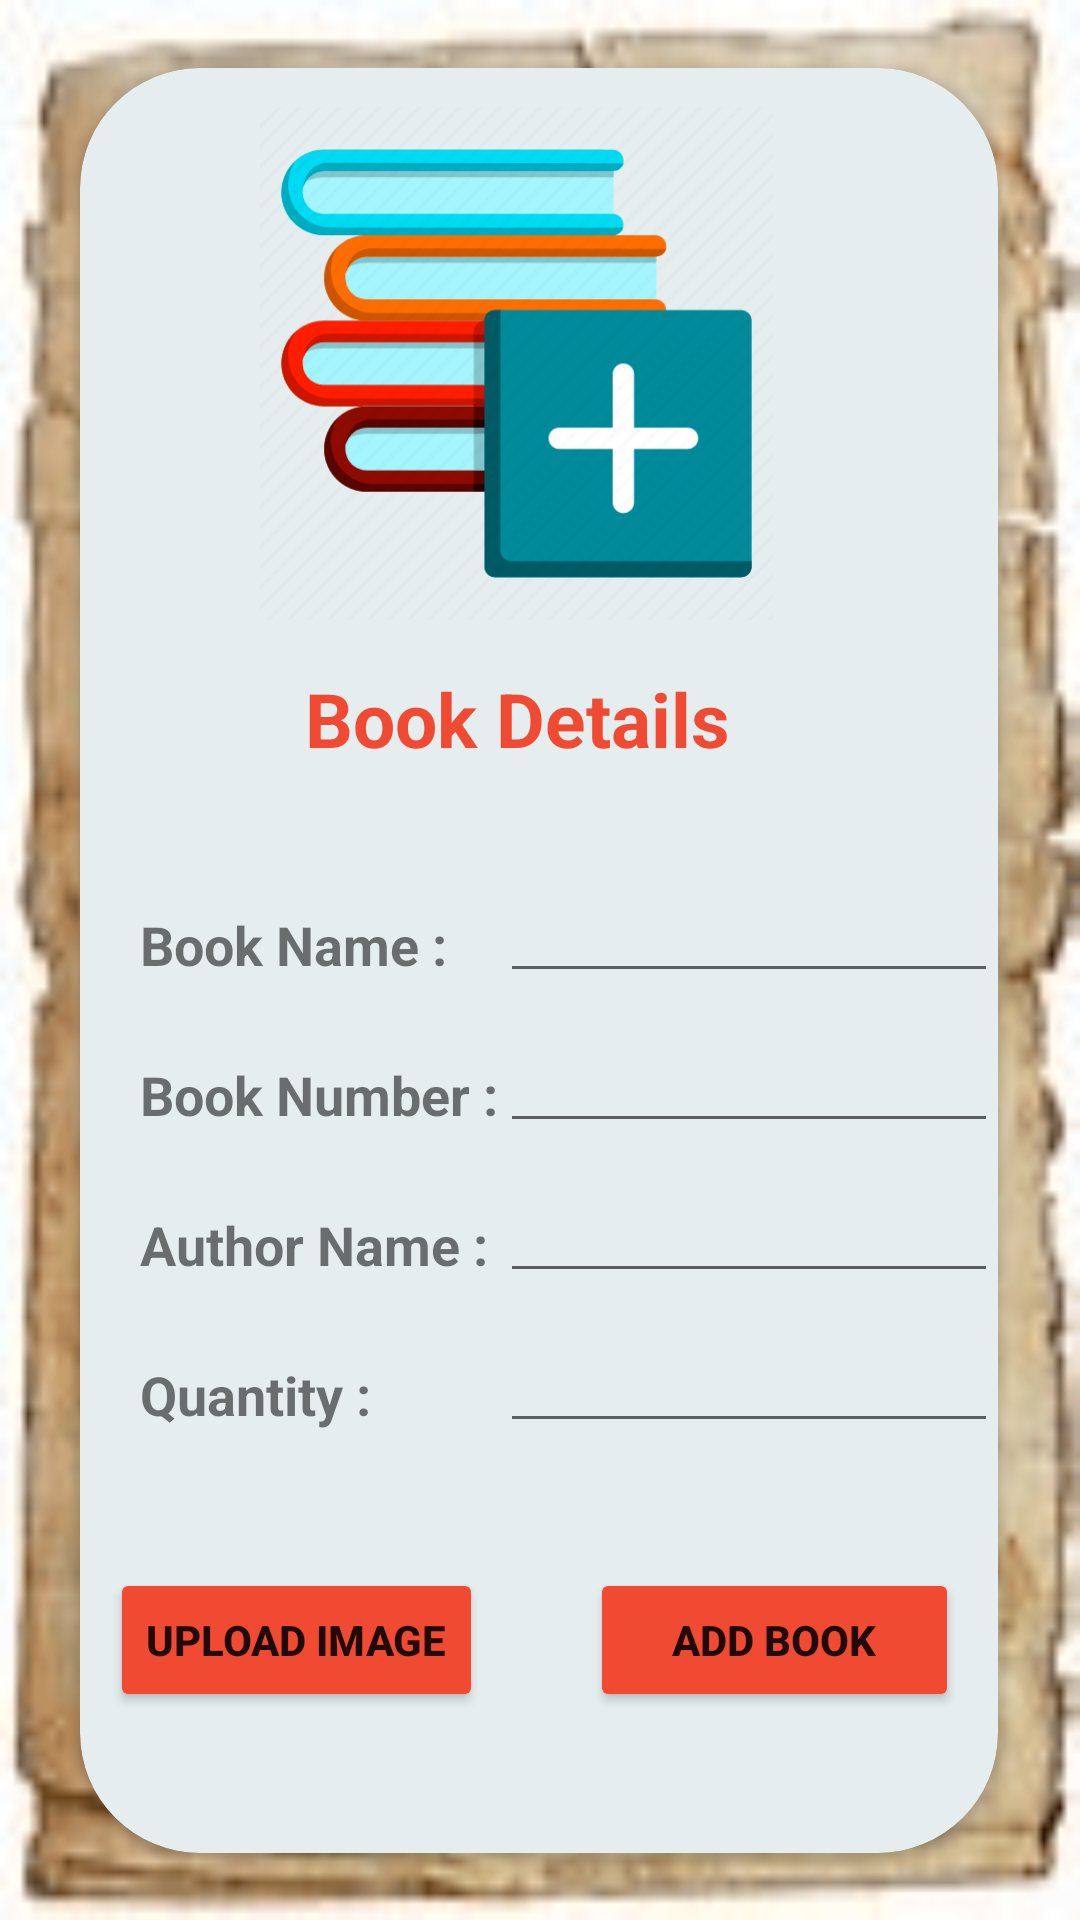

Produce the Android XML layout that renders to this screen, including the resource entries it uses.
<!-- AndroidManifest.xml: application theme Theme.PS_MVVM -->
<!-- res/layout/activity_add_book.xml -->
<?xml version="1.0" encoding="utf-8"?>
<androidx.constraintlayout.widget.ConstraintLayout xmlns:android="http://schemas.android.com/apk/res/android"
    xmlns:app="http://schemas.android.com/apk/res-auto"
    xmlns:tools="http://schemas.android.com/tools"
    android:layout_width="match_parent"
    android:layout_height="match_parent"
    android:background="@drawable/booktexture"
    >
    <androidx.cardview.widget.CardView
        android:id="@+id/BookListCard"
        android:layout_width="306dp"
        android:layout_height="595dp"
        app:cardBackgroundColor="#e6edef"
        app:cardCornerRadius="40dp"
        app:layout_constraintBottom_toBottomOf="parent"
        app:layout_constraintEnd_toEndOf="parent"
        app:layout_constraintHorizontal_bias="0.493"
        app:layout_constraintStart_toStartOf="parent"
        app:layout_constraintTop_toTopOf="parent"
        tools:ignore="MissingConstraints">


        <ImageView
            android:id="@+id/imageView2"
            android:layout_width="171dp"
            android:layout_height="177dp"
            android:layout_marginStart="60dp"
            android:layout_marginTop="10dp"
            app:srcCompat="@drawable/addbookicon" />

        <TextView
            android:id="@+id/textView2"
            android:layout_width="154dp"
            android:layout_height="wrap_content"
            android:layout_marginStart="75dp"
            android:layout_marginTop="200dp"
            android:text="@string/book_details"
            android:textSize="25dp"
            android:textStyle="bold"
            android:textColor="@color/orange"
            app:layout_constraintEnd_toEndOf="parent"
            app:layout_constraintStart_toStartOf="parent" />

        <TextView
            android:id="@+id/bookName"
            android:layout_width="wrap_content"
            android:layout_height="30dp"
            android:layout_marginStart="@dimen/text_view_margin_start"
            android:layout_marginTop="280dp"
            android:text="@string/book_name"
            android:textSize="18dp"
            android:textStyle="bold" />

        <EditText
            android:id="@+id/editTextbookName"
            android:layout_width="wrap_content"
            android:layout_height="wrap_content"
            android:layout_marginStart="@dimen/edit_text_margin_start"
            android:layout_marginTop="267dp"
            android:ems="10"
            android:inputType="textPersonName"
            android:text="" />

        <TextView
            android:id="@+id/bookNo"
            android:layout_width="wrap_content"
            android:layout_height="30dp"
            android:layout_marginStart="@dimen/text_view_margin_start"
            android:layout_marginTop="330dp"
            android:text="@string/book_number"
            android:textSize="18dp"
            android:textStyle="bold" />

        <EditText
            android:id="@+id/editTextbookNumber"
            android:layout_width="wrap_content"
            android:layout_height="wrap_content"
            android:layout_marginStart="@dimen/edit_text_margin_start"
            android:layout_marginTop="317dp"
            android:ems="10"
            android:inputType="textPersonName"
            android:text="" />

        <TextView
            android:id="@+id/authorName"
            android:layout_width="wrap_content"
            android:layout_height="30dp"
            android:layout_marginStart="@dimen/text_view_margin_start"
            android:layout_marginTop="380dp"
            android:text="@string/author_name"
            android:textSize="18dp"
            android:textStyle="bold" />

        <EditText
            android:id="@+id/editTextAuthorName"
            android:layout_width="wrap_content"
            android:layout_height="wrap_content"
            android:layout_marginStart="@dimen/edit_text_margin_start"
            android:layout_marginTop="367dp"
            android:ems="10"
            android:inputType="textPersonName"
            android:text="" />

        <TextView
            android:id="@+id/quantity"
            android:layout_width="91dp"
            android:layout_height="30dp"
            android:layout_marginStart="@dimen/text_view_margin_start"
            android:layout_marginTop="430dp"
            android:text="@string/quantity"
            android:textSize="18dp"
            android:textStyle="bold" />

        <EditText
            android:id="@+id/editTextQuantity"
            android:layout_width="wrap_content"
            android:layout_height="wrap_content"
            android:layout_marginStart="@dimen/edit_text_margin_start"
            android:layout_marginTop="417dp"
            android:ems="10"
            android:text=""
            android:inputType="number" />

        <Button
            android:id="@+id/addBookButton"
            android:layout_width="123dp"
            android:layout_height="wrap_content"
            android:layout_marginStart="170dp"
            android:layout_marginTop="500dp"
            android:backgroundTint="@color/orange"
            android:text="@string/add_book"
            android:textStyle="bold"
            tools:ignore="MissingConstraints"
            tools:layout_editor_absoluteY="608dp" />


        <Button
            android:id="@+id/addBookImage"
            android:layout_width="wrap_content"
            android:layout_height="wrap_content"
            android:layout_marginStart="10dp"
            android:layout_marginTop="500dp"
            android:backgroundTint="@color/orange"
            android:text="@string/upload_image"
            android:textStyle="bold"
            tools:ignore="MissingConstraints"
            tools:layout_editor_absoluteY="608dp" />


    </androidx.cardview.widget.CardView>


</androidx.constraintlayout.widget.ConstraintLayout>
<!-- resources referenced by this layout -->
<resources>
  <color name="orange">#f14a33</color>
  <dimen name="edit_text_margin_start">140dp</dimen>
  <dimen name="text_view_margin_start">20dp</dimen>
  <!-- drawable addbookicon: png bitmap (drawable, 8753 bytes) -->
  <!-- drawable booktexture: png bitmap (drawable, 21424 bytes) -->
  <string name="add_book">Add Book</string>
  <string name="author_name">Author Name :</string>
  <string name="book_details">Book Details</string>
  <string name="book_name">Book Name :</string>
  <string name="book_number">Book Number :</string>
  <string name="quantity">Quantity :</string>
  <string name="upload_image">Upload Image</string>
  <style name="Theme.PS_MVVM" parent="Theme.MaterialComponents.DayNight.DarkActionBar">
          
          <item name="colorPrimary">@color/purple_500</item>
          <item name="colorPrimaryVariant">@color/purple_700</item>
          <item name="colorOnPrimary">@color/white</item>
          
          <item name="colorSecondary">@color/teal_200</item>
          <item name="colorSecondaryVariant">@color/teal_700</item>
          <item name="colorOnSecondary">@color/black</item>
          
          <item name="android:statusBarColor" tools:targetApi="l">?attr/colorPrimaryVariant</item>
          
      </style>
  <color name="purple_500">#FF6200EE</color>
  <color name="purple_700">#FF3700B3</color>
  <color name="white">#FFFFFFFF</color>
  <color name="teal_200">#FF03DAC5</color>
  <color name="teal_700">#FF018786</color>
  <color name="black">#FF000000</color>
</resources>
